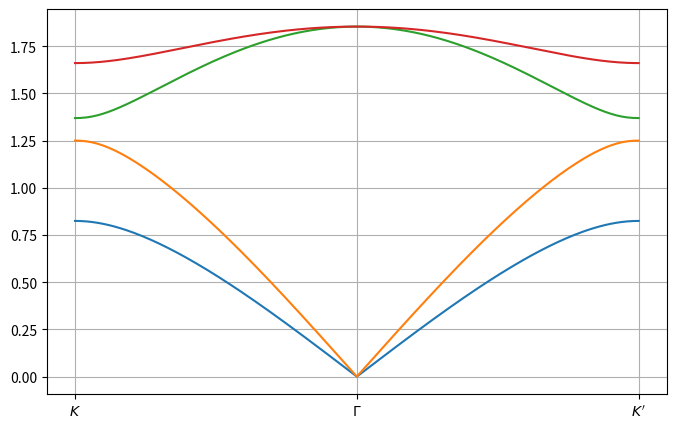

Reproduce this figure in Python.
import numpy as np
import numpy.linalg as la
import matplotlib.pyplot as plt
from matplotlib import cm
from mpl_toolkits.mplot3d import Axes3D


a = 1  # bond length
Kl, Kt = 1, 0.25  # spring constant
K = np.diag([Kl, Kt])
m1, m2 = 1, 1.2
a1 = np.array([np.sqrt(3), 0]) * a  # real lattice
a2 = np.array([np.sqrt(3)/2, 3/2]) * a
b1 = np.array([0, 4*np.pi/3]) / a  # reciprocal lattice
b2 = np.array([2*np.pi/np.sqrt(3), -2*np.pi/3]) / a
Mp = 1/2 * (b1 + b2)  # M point
Kp1 = 1/3 * b1 + 2/3 * b2  # K point
Kp2 = 2/3 * b1 + 1/3 * b2  # K' point


def R(theta):  # rotation matrix
    return np.array([[np.cos(theta), -np.sin(theta)],
                     [np.sin(theta), np.cos(theta)]])


theta1, theta2, theta3 = np.pi/6, 5*np.pi/6, -np.pi/2
K1 = R(theta1) @ K @ R(-theta1)
K2 = R(theta2) @ K @ R(-theta2)
K3 = R(theta3) @ K @ R(-theta3)


def get_D(k, K1, K2, K3, a1, a2, m1, m2):
    # get dynamics matrix, k=(kx, ky)
    D = np.zeros((4, 4), dtype=complex)
    D[:2, :2] = 1/m1 * (K1 + K2 + K3)
    D[2:, 2:] = 1/m2 * (K1 + K2 + K3)
    D[:2, 2:] = -1 / np.sqrt(m1*m2) * (
        K1 + K2*np.exp(-1j*k@a1) + K3*np.exp(-1j*k@a2))
    D[2:, :2] = D[:2, 2:].T.conj()
    return D


# Define the path in k-space
N = 100
# K --> Gamma --> K'
k_ = np.concatenate((np.linspace(Kp1, (0, 0), N+1),
                     np.linspace((0, 0), Kp2, N+1)[1:]))

# Gamma --> M --> K --> Gamma
# k_ = np.concatenate((np.linspace((0, 0), Mp, N+1),
#                      np.linspace(Mp, Kp1, N+1)[1:],
#                      np.linspace(Kp1, (0, 0), N+1)[1:]))


# Compute the phonon dispersion relation along the k-path
omega_ = np.zeros((len(k_), 4))
for i, k in enumerate(k_):
    D = get_D(k, K1, K2, K3, a1, a2, m1, m2)
    s, v = la.eigh(D)
    omega_[i] = np.sqrt(np.abs(s))
    print(v)
    # eigvals = np.linalg.eigvalsh(D)
    # omega_[i] = np.sqrt(np.abs(eigvals)) * np.sign(eigvals)


# Plot the phonon dispersion relation
fig = plt.figure(figsize=(8, 5))
plt.plot(omega_)
plt.xticks([0, N, 2*N], [r'$K$', r'$\Gamma$', r'$K^{\prime}$', ])
# plt.xticks([0, N, 2*N, 3*N], [r'$\Gamma$', r'$M$', r'$K$', r'$\Gamma$'])
# plt.show()
plt.grid(True)
fig.savefig('lifa2015.png')